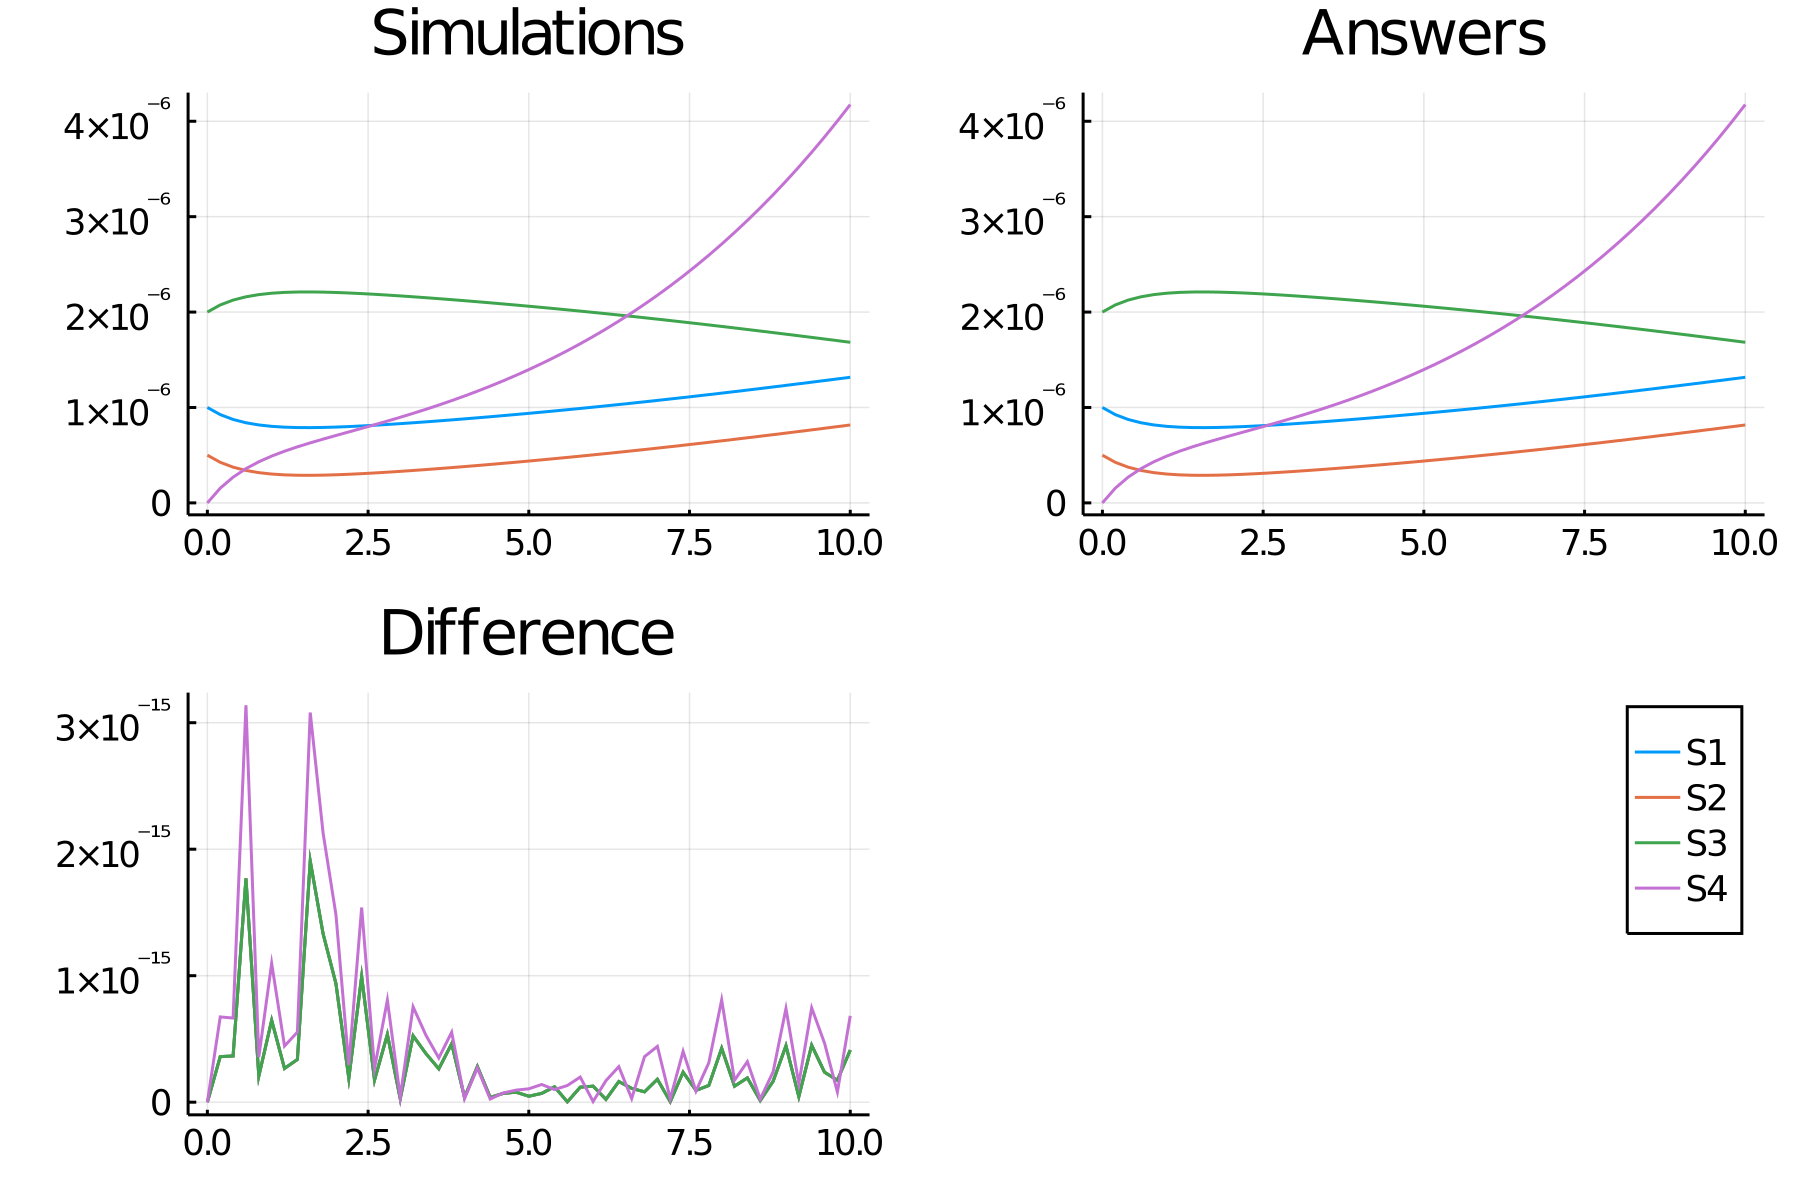

The table this chart was drawn from, first rows:
time, S1_, S2_, S3_, S4_
0.0, 1.0e-6, 5.0e-7, 2.0e-6, 0.0
0.2, 9.253483825027923e-7, 4.253483825027923e-7, 2.074651617497208e-6, 1.5429610009320289e-7
0.4, 8.744548620909083e-7, 3.7445486209090826e-7, 2.1255451379090916e-6, 2.6962675918805975e-7
0.6, 8.399121344697457e-7, 3.3991213446974567e-7, 2.1600878655302543e-6, 3.5905090396410256e-7
0.8, 8.169231349513343e-7, 3.1692313495133414e-7, 2.183076865048666e-6, 4.3085137297597357e-7
1.0, 8.022603693874318e-7, 3.022603693874317e-7, 2.1977396306125684e-6, 4.905145581895212e-7
1.2, 7.936886140520595e-7, 2.936886140520594e-7, 2.2063113859479405e-6, 5.418016035800665e-7
1.4, 7.896259920094425e-7, 2.896259920094423e-7, 2.210374007990558e-6, 5.873622262691767e-7
1.6, 7.889351349904918e-7, 2.889351349904916e-7, 2.2110648650095086e-6, 6.291042445753806e-7
1.8, 7.907890404397191e-7, 2.9078904043971893e-7, 2.209210959560281e-6, 6.684258358958741e-7
2.0, 7.945817961189279e-7, 2.945817961189277e-7, 2.2054182038810724e-6, 7.063671137741931e-7
2.2, 7.998673708975546e-7, 2.998673708975545e-7, 2.2001326291024457e-6, 7.437123093662823e-7
2.4, 8.063166148383515e-7, 3.063166148383514e-7, 2.1936833851616487e-6, 7.810605586701962e-7
2.6, 8.136864627461942e-7, 3.13686462746194e-7, 2.1863135372538062e-6, 8.188760455538179e-7
2.8, 8.217975491415249e-7, 3.2179754914152474e-7, 2.1782024508584755e-6, 8.575241509028395e-7
3.0, 8.305177589564605e-7, 3.3051775895646033e-7, 2.16948224104354e-6, 8.97297863407912e-7
3.2, 8.397500470052863e-7, 3.397500470052861e-7, 2.160249952994714e-6, 9.384372637280486e-7
3.4, 8.494233732198986e-7, 3.494233732198985e-7, 2.1505766267801016e-6, 9.811439942711386e-7
3.6, 8.594859364702451e-7, 3.594859364702449e-7, 2.1405140635297555e-6, 1.0255920504948641e-6
3.8, 8.699001172288358e-7, 3.699001172288357e-7, 2.1300998827711646e-6, 1.0719358466591749e-6
4.0, 8.806386974268758e-7, 3.8063869742687563e-7, 2.119361302573125e-6, 1.1203162472936643e-6
4.2, 8.916820366582566e-7, 3.9168203665825646e-7, 2.108317963341744e-6, 1.1708650748305567e-6
4.4, 9.030159656200964e-7, 4.0301596562009624e-7, 2.0969840343799043e-6, 1.2237084720677451e-6
4.6, 9.146302186512282e-7, 4.14630218651228e-7, 2.0853697813487725e-6, 1.278969400637833e-6
4.8, 9.265172686375955e-7, 4.265172686375954e-7, 2.073482731362405e-6, 1.336769491004538e-6
5.0, 9.386714631214868e-7, 4.3867146312148666e-7, 2.061328536878514e-6, 1.3972304031647003e-6
5.2, 9.510883870152755e-7, 4.510883870152754e-7, 2.048911612984725e-6, 1.4604748152544132e-6
5.4, 9.637643914320403e-7, 4.637643914320402e-7, 2.0362356085679607e-6, 1.5266271352966845e-6
5.6, 9.766962463741364e-7, 4.766962463741363e-7, 2.0233037536258643e-6, 1.5958140024271517e-6
5.8, 9.898808882317677e-7, 4.898808882317674e-7, 2.0101191117682335e-6, 1.6681646229880362e-6
6.0, 1.0033152329364222e-6, 5.033152329364219e-7, 1.996684767063579e-6, 1.7438109875790161e-6
6.2, 1.0169960389755348e-6, 5.169960389755346e-7, 1.9830039610244663e-6, 1.822887993701175e-6
6.4, 1.0309198112863131e-6, 5.309198112863131e-7, 1.9690801887136876e-6, 1.905533487759877e-6
6.6, 1.0450827291159716e-6, 5.450827291159715e-7, 1.954917270884029e-6, 1.9918882534966527e-6
6.8, 1.0594805940377856e-6, 5.594805940377853e-7, 1.9405194059622153e-6, 2.082095952641421e-6
7.0, 1.0741087977814521e-6, 5.741087977814519e-7, 1.9258912022185486e-6, 2.176303018042849e-6
7.2, 1.0889622968921907e-6, 5.889622968921905e-7, 1.91103770310781e-6, 2.2746585205379272e-6
7.4, 1.1040355977508132e-6, 6.040355977508129e-7, 1.8959644022491877e-6, 2.377314003803675e-6
7.6, 1.1193227518117245e-6, 6.193227518117242e-7, 1.8806772481882765e-6, 2.4844232876298064e-6
7.8, 1.1348173501837917e-6, 6.348173501837913e-7, 1.8651826498162092e-6, 2.5961422579182137e-6
8.0, 1.1505125307085352e-6, 6.50512530708535e-7, 1.8494874692914657e-6, 2.7126286222216795e-6
8.2, 1.1664009840324989e-6, 6.664009840324985e-7, 1.833599015967502e-6, 2.8340416537836297e-6
8.4, 1.1824749617680592e-6, 6.824749617680588e-7, 1.8175250382319417e-6, 2.9605419197880545e-6
8.6, 1.1987262963306174e-6, 6.987262963306169e-7, 1.8012737036693835e-6, 3.092290978940498e-6
8.8, 1.2151464129613786e-6, 7.151464129613781e-7, 1.7848535870386223e-6, 3.2294510816776273e-6
9.0, 1.2317263528383541e-6, 7.317263528383538e-7, 1.7682736471616468e-6, 3.37218484300374e-6
9.2, 1.248456795560765e-6, 7.484567955607647e-7, 1.7515432044392358e-6, 3.520654908657178e-6
9.4, 1.2653280802927197e-6, 7.653280802927193e-7, 1.7346719197072812e-6, 3.6750236172444465e-6
9.6, 1.2823302396461363e-6, 7.823302396461361e-7, 1.7176697603538646e-6, 3.835452636643928e-6
9.8, 1.2994530199487721e-6, 7.99453019948772e-7, 1.7005469800512288e-6, 4.002102619831638e-6
10.0, 1.31668591992805e-6, 8.166859199280499e-7, 1.6833140800719509e-6, 4.1751328289688966e-6
